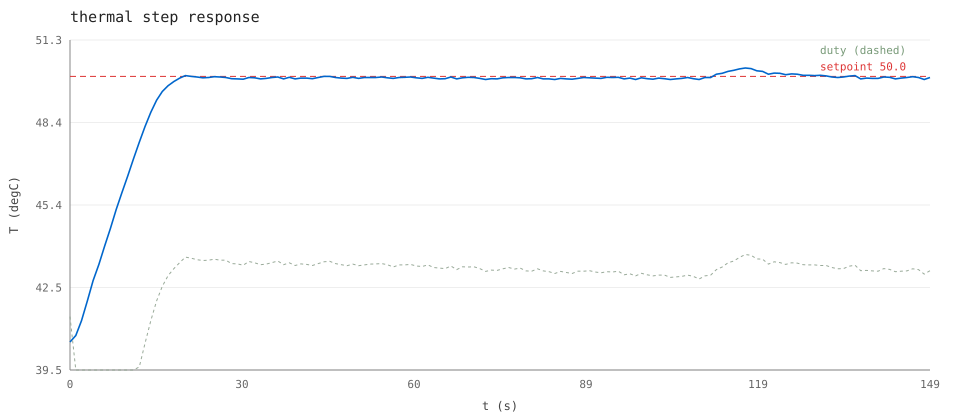

The table this chart was drawn from, first rows:
t_s, tj_c, tset_c, duty, gear, p_mw
0.00, 40.52, 50.00, 205, 4, 1302
1.00, 40.75, 50.00, 0, 4, 1326
2.00, 41.28, 50.00, 0, 4, 1321
3.00, 41.98, 50.00, 0, 4, 1294
4.00, 42.71, 50.00, 0, 4, 1291
5.00, 43.29, 50.00, 0, 4, 1331
6.00, 43.94, 50.00, 0, 4, 1300
7.00, 44.57, 50.00, 0, 4, 1273
8.00, 45.25, 50.00, 0, 4, 1269
9.00, 45.85, 50.00, 0, 4, 1298
10.00, 46.44, 50.00, 0, 4, 1278
11.00, 47.06, 50.00, 0, 4, 1300
12.00, 47.65, 50.00, 12, 4, 1312
13.00, 48.21, 50.00, 102, 4, 1316
14.00, 48.72, 50.00, 189, 4, 1305
15.00, 49.15, 50.00, 265, 4, 1331
16.00, 49.46, 50.00, 321, 4, 1323
17.00, 49.67, 50.00, 362, 4, 1325
18.00, 49.82, 50.00, 389, 4, 1292
19.00, 49.94, 50.00, 412, 4, 1330
20.00, 50.03, 50.00, 433, 4, 1307
21.00, 50.00, 50.00, 429, 4, 1331
22.00, 49.98, 50.00, 423, 4, 1279
23.00, 49.95, 50.00, 420, 4, 1297
24.00, 49.96, 50.00, 421, 4, 1297
25.00, 49.99, 50.00, 425, 4, 1320
26.00, 49.98, 50.00, 421, 4, 1318
27.00, 49.96, 50.00, 421, 4, 1276
28.00, 49.92, 50.00, 408, 4, 1305
29.00, 49.91, 50.00, 407, 4, 1304
30.00, 49.90, 50.00, 402, 4, 1327
31.00, 49.96, 50.00, 416, 4, 1320
32.00, 49.95, 50.00, 411, 4, 1290
33.00, 49.91, 50.00, 404, 4, 1323
34.00, 49.93, 50.00, 406, 4, 1308
35.00, 49.96, 50.00, 412, 4, 1298
36.00, 49.98, 50.00, 418, 4, 1312
37.00, 49.91, 50.00, 404, 4, 1307
38.00, 49.97, 50.00, 411, 4, 1306
39.00, 49.91, 50.00, 401, 4, 1306
40.00, 49.94, 50.00, 407, 4, 1322
41.00, 49.94, 50.00, 405, 4, 1321
42.00, 49.92, 50.00, 401, 4, 1305
43.00, 49.96, 50.00, 408, 4, 1308
44.00, 50.00, 50.00, 415, 4, 1298
45.00, 50.00, 50.00, 417, 4, 1300
46.00, 49.96, 50.00, 408, 4, 1274
47.00, 49.94, 50.00, 404, 4, 1286
48.00, 49.93, 50.00, 400, 4, 1327
49.00, 49.97, 50.00, 406, 4, 1325
50.00, 49.93, 50.00, 400, 4, 1269
51.00, 49.96, 50.00, 403, 4, 1300
52.00, 49.96, 50.00, 406, 4, 1313
53.00, 49.96, 50.00, 407, 4, 1270
54.00, 49.98, 50.00, 408, 4, 1306
55.00, 49.95, 50.00, 404, 4, 1310
56.00, 49.93, 50.00, 395, 4, 1282
57.00, 49.96, 50.00, 403, 4, 1300
58.00, 49.97, 50.00, 403, 4, 1318
59.00, 49.98, 50.00, 405, 4, 1327
... 90 more rows
